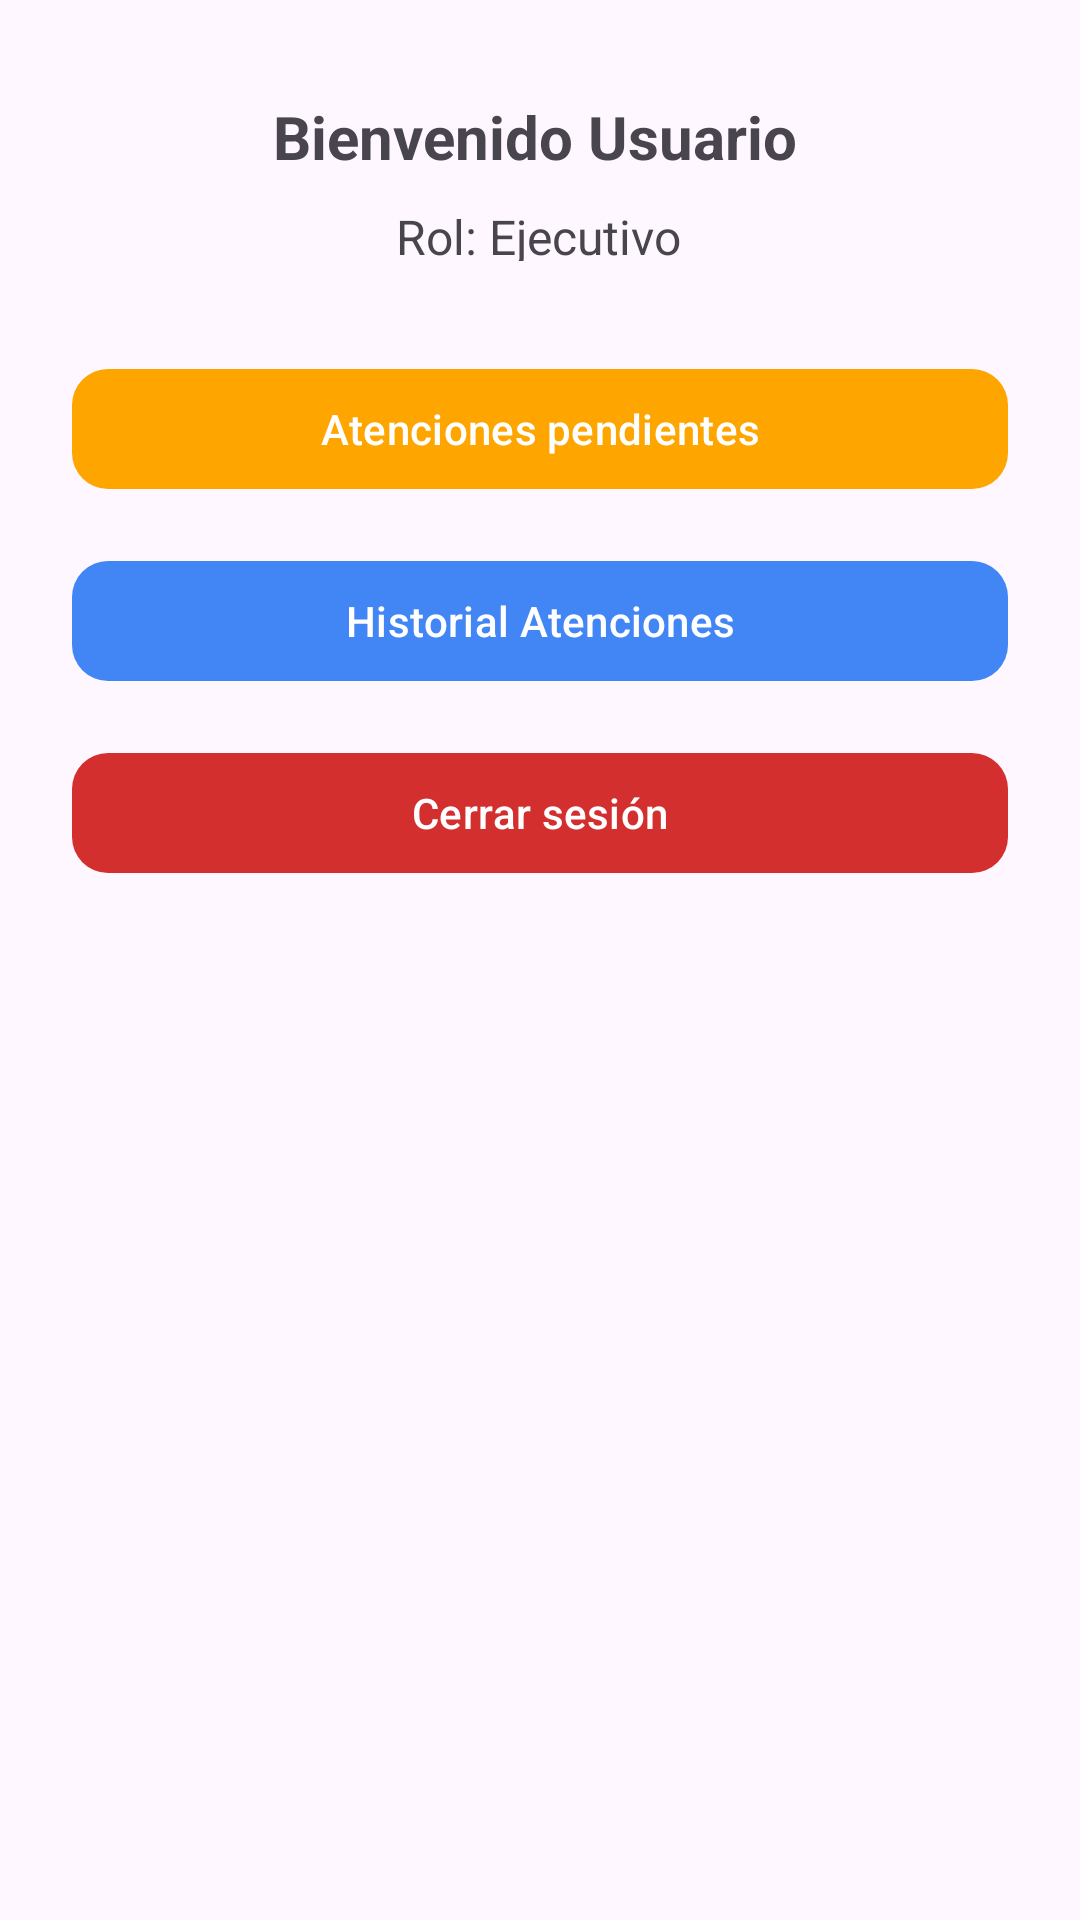

Layout XML and referenced resources for this Android screen:
<!-- AndroidManifest.xml: application theme Theme.App_leads -->
<!-- res/layout/activity_home_ejecutivo.xml -->
<?xml version="1.0" encoding="utf-8"?>
<androidx.constraintlayout.widget.ConstraintLayout
    xmlns:android="http://schemas.android.com/apk/res/android"
    xmlns:app="http://schemas.android.com/apk/res-auto"
    xmlns:tools="http://schemas.android.com/tools"
    android:id="@+id/main_ejecutivo"
    android:layout_width="match_parent"
    android:layout_height="match_parent">

    
    <TextView
        android:id="@+id/tv_welcome"
        android:layout_width="178dp"
        android:layout_height="28dp"
        android:layout_marginTop="32dp"
        android:text="Bienvenido Usuario"
        android:textSize="20sp"
        android:textStyle="bold"
        app:layout_constraintEnd_toEndOf="parent"
        app:layout_constraintStart_toStartOf="parent"
        app:layout_constraintTop_toTopOf="parent" />

    
    <TextView
        android:id="@+id/tv_role"
        android:layout_width="96dp"
        android:layout_height="19dp"
        android:layout_marginTop="8dp"
        android:text="Rol: Ejecutivo"
        android:textSize="16sp"
        app:layout_constraintEnd_toEndOf="parent"
        app:layout_constraintStart_toStartOf="parent"
        app:layout_constraintTop_toBottomOf="@id/tv_welcome" />

    
    <com.google.android.material.button.MaterialButton
        android:id="@+id/btn_ver_leads"
        android:layout_width="0dp"
        android:layout_height="wrap_content"
        android:text="@string/btn_ver_leads"
        app:backgroundTint="@color/button_orange"
        android:textColor="@color/on_button_orange"
        app:cornerRadius="12dp"
        app:layout_constraintTop_toBottomOf="@id/tv_role"
        app:layout_constraintStart_toStartOf="parent"
        app:layout_constraintEnd_toEndOf="parent"
        android:layout_marginTop="32dp"
        android:layout_marginStart="24dp"
        android:layout_marginEnd="24dp"/>

    
    <com.google.android.material.button.MaterialButton
        android:id="@+id/btn_historial_atenciones"
        android:layout_width="0dp"
        android:layout_height="wrap_content"
        android:text="Historial Atenciones"
        app:backgroundTint="@color/button_blue"
        android:textColor="@color/on_button_blue"
        app:cornerRadius="12dp"
        app:layout_constraintTop_toBottomOf="@id/btn_ver_leads"
        app:layout_constraintStart_toStartOf="parent"
        app:layout_constraintEnd_toEndOf="parent"
        android:layout_marginTop="16dp"
        android:layout_marginStart="24dp"
        android:layout_marginEnd="24dp"/>

    
    <com.google.android.material.button.MaterialButton
        android:id="@+id/btn_logout"
        android:layout_width="0dp"
        android:layout_height="wrap_content"
        android:text="@string/btn_cerrar_sesion"
        app:backgroundTint="@color/button_red"
        android:textColor="@color/on_button_red"
        app:cornerRadius="12dp"
        app:layout_constraintTop_toBottomOf="@id/btn_historial_atenciones"
        app:layout_constraintStart_toStartOf="parent"
        app:layout_constraintEnd_toEndOf="parent"
        android:layout_marginTop="16dp"
        android:layout_marginStart="24dp"
        android:layout_marginEnd="24dp"/>

</androidx.constraintlayout.widget.ConstraintLayout>
<!-- resources referenced by this layout -->
<resources>
  <color name="button_blue">#4285F4</color>
  <color name="button_orange">#FFA500</color>
  <color name="button_red">#D32F2F</color>
  <color name="on_button_blue">#FFFFFF</color>
  <color name="on_button_orange">#FFFFFF</color>
  <color name="on_button_red">#FFFFFF</color>
  <string name="btn_cerrar_sesion">Cerrar sesión</string>
  <string name="btn_ver_leads">Atenciones pendientes</string>
  <style name="Theme.App_leads" parent="Base.Theme.App_leads" />
  <style name="Base.Theme.App_leads" parent="Theme.Material3.DayNight.NoActionBar">
          
          
      </style>
</resources>
